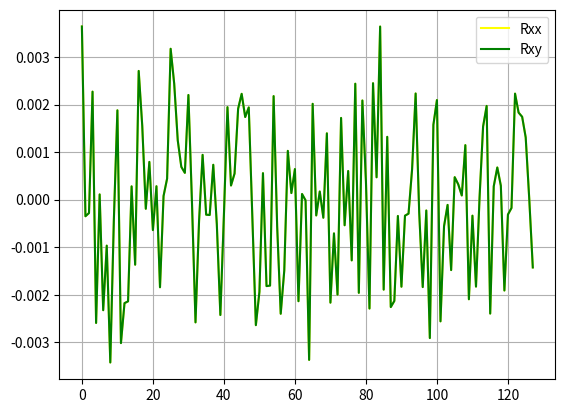

Source code (Python):
import random
import math
import matplotlib.pyplot as plt
import time

N, omega, n = 256, 1100, 8

t = [i for i in range(N)]

time_start = time.time()

# count x(t)
res = []
for i in range(n):
    A = random.random()
    fi = random.random() * 6.28
    res_i = [A * math.sin(omega * t[j] * j + fi) for j in range(N)]
    res.append(res_i)
x_t = []
for i in range(N):
    x = 0
    for j in range(n):
        x += res[j][i]
    x_t.append(x)


# count m
def count_m_x(x_t):
    m_x = 0
    for i in range(len(x_t)):
        m_x += x_t[i]
    return m_x / N


# count correlation
m_x = count_m_x(x_t)
m_y = count_m_x(x_t)
signal_x = x_t
signal_y = x_t
tau = [i for i in range(N // 2)]
r_x_x = [(signal_x[i] - m_x) * (signal_x[2 * i] - m_x) / N / 2 for i in range(N // 2)]
r_x_y = [(signal_x[i] - m_x) * (signal_y[2 * i] - m_y) / N / 2 for i in range(N // 2)]
time_end = time.time()
plt.plot([i for i in range(N // 2)], r_x_x, label='Rxx', color='yellow')
plt.plot([i for i in range(N // 2)], r_x_y, label='Rxy', color='green')
plt.legend()
plt.grid(True)
plt.show()

print('Час виконання:', time_end - time_start)
